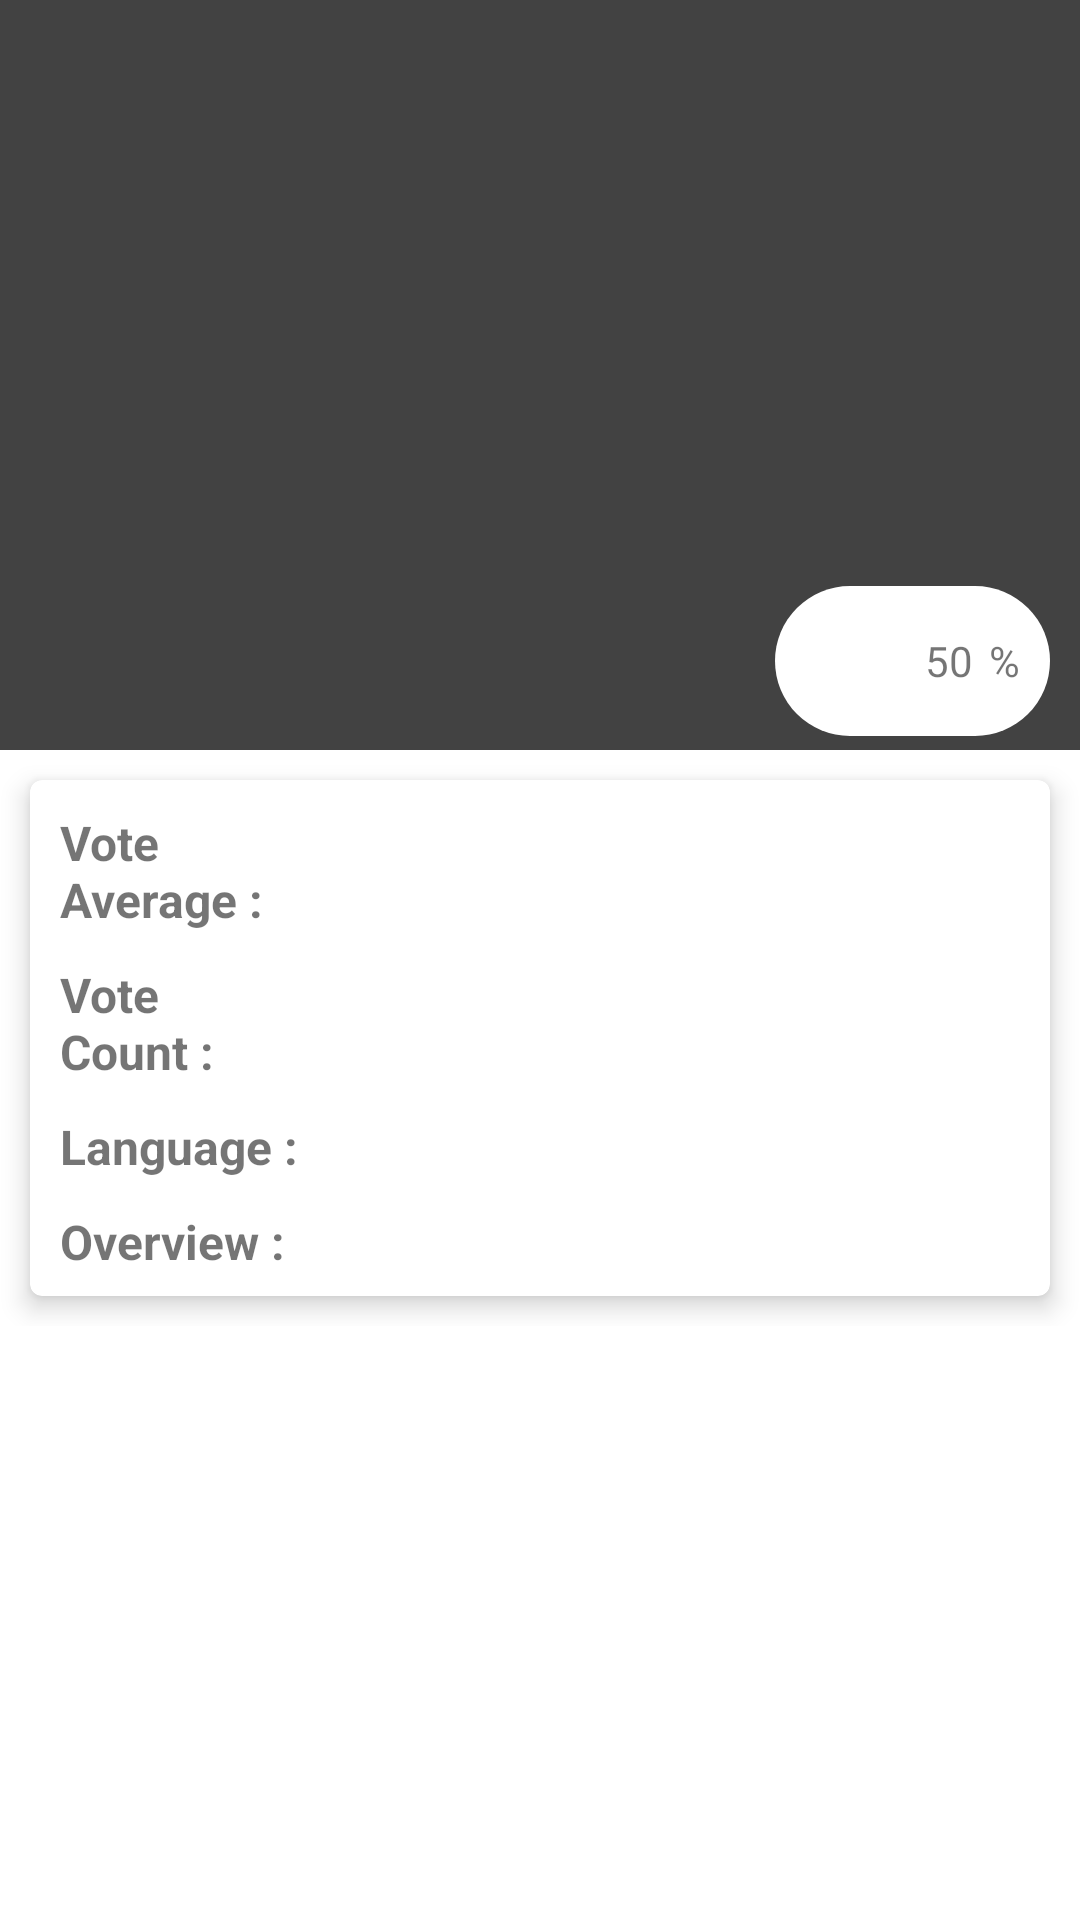

Layout XML and referenced resources for this Android screen:
<!-- AndroidManifest.xml: application theme AppTheme -->
<!-- res/layout/fragment_moview_details.xml -->
<?xml version="1.0" encoding="utf-8"?>
<RelativeLayout xmlns:android="http://schemas.android.com/apk/res/android"
    xmlns:tools="http://schemas.android.com/tools"
    android:layout_width="match_parent"
    android:layout_height="match_parent"
    xmlns:app="http://schemas.android.com/apk/res-auto"
    android:background="@color/white"
    android:clickable="true"
    android:focusable="true"
    tools:context=".views.fragment.MovieDetailsFragment">

    <ScrollView
        android:layout_width="match_parent"
        android:layout_height="match_parent">

        <RelativeLayout
            android:layout_width="match_parent"
            android:layout_height="wrap_content">

            <ImageView
                android:id="@+id/movie_poster_imageView"
                android:layout_width="match_parent"
                android:layout_height="250dp"
                android:src="@color/cardview_dark_background" />

            <LinearLayout
                android:layout_width="wrap_content"
                android:layout_height="wrap_content"
                android:layout_below="@id/movie_poster_imageView"
                android:layout_alignParentEnd="true"
                android:layout_marginTop="-55dp"
                android:layout_marginEnd="10dp"
                android:background="@drawable/popularity_bg"
                android:orientation="horizontal"
                android:padding="10dp">

                <ImageView
                    android:layout_width="30dp"
                    android:layout_height="30dp"
                    android:src="@drawable/like" />

                <TextView
                    android:id="@+id/popularity"
                    android:layout_width="wrap_content"
                    android:layout_height="wrap_content"
                    android:layout_gravity="center_vertical"
                    android:layout_marginStart="10dp"
                    android:text="50"
                    android:textSize="14sp" />

                <TextView
                    android:layout_width="wrap_content"
                    android:layout_height="wrap_content"
                    android:layout_gravity="center_vertical"
                    android:layout_marginStart="2dp"
                    android:text=" %"
                    android:textSize="14sp" />
            </LinearLayout>

            <android.support.v7.widget.CardView
                android:layout_marginBottom="20dp"
                android:layout_margin="10dp"
                android:layout_below="@id/movie_poster_imageView"
                android:layout_width="match_parent"
                android:layout_height="wrap_content"
                app:cardCornerRadius="4dp"
                app:cardElevation="5dp">

                <LinearLayout
                    android:layout_width="match_parent"
                    android:layout_height="wrap_content"
                    android:layout_marginStart="10dp"
                    android:orientation="vertical">


                    <LinearLayout
                        android:layout_width="match_parent"
                        android:layout_height="wrap_content"
                        android:layout_marginTop="10dp"
                        android:orientation="horizontal"
                        android:weightSum="8">

                        <TextView
                            android:layout_width="0dp"
                            android:layout_height="wrap_content"
                            android:layout_weight="2"
                            android:text="Vote Average : "
                            android:textSize="16sp"
                            android:textStyle="bold" />

                        <TextView
                            android:id="@+id/voteAverage"
                            android:layout_width="0dp"
                            android:layout_height="wrap_content"
                            android:layout_weight="6"
                            android:text=""
                            android:textSize="14sp" />
                    </LinearLayout>

                    <LinearLayout
                        android:layout_width="match_parent"
                        android:layout_height="wrap_content"
                        android:layout_marginTop="10dp"
                        android:orientation="horizontal"
                        android:weightSum="8">

                        <TextView
                            android:layout_width="0dp"
                            android:layout_height="wrap_content"
                            android:layout_weight="2"
                            android:text="Vote Count : "
                            android:textSize="16sp"
                            android:textStyle="bold" />

                        <TextView
                            android:id="@+id/voteCount"
                            android:layout_width="0dp"
                            android:layout_height="wrap_content"
                            android:layout_weight="6"
                            android:text=""
                            android:textSize="14sp" />
                    </LinearLayout>

                    <LinearLayout
                        android:layout_width="match_parent"
                        android:layout_height="wrap_content"
                        android:layout_marginTop="10dp"
                        android:orientation="horizontal"
                        android:weightSum="8">

                        <TextView
                            android:layout_width="0dp"
                            android:layout_height="wrap_content"
                            android:layout_weight="2"
                            android:text="Language : "
                            android:textSize="16sp"
                            android:textStyle="bold" />

                        <TextView
                            android:id="@+id/language"
                            android:layout_width="0dp"
                            android:layout_height="wrap_content"
                            android:layout_weight="6"
                            android:text=""
                            android:textSize="14sp" />
                    </LinearLayout>

                    <LinearLayout
                        android:layout_width="match_parent"
                        android:layout_height="wrap_content"
                        android:layout_marginTop="10dp"
                        android:orientation="horizontal"
                        android:weightSum="8">

                        <TextView
                            android:layout_width="0dp"
                            android:layout_height="wrap_content"
                            android:layout_weight="2"
                            android:text="Overview : "
                            android:textSize="16sp"
                            android:textStyle="bold" />

                        <TextView
                            android:layout_margin="5dp"
                            android:id="@+id/overview"
                            android:layout_width="0dp"
                            android:layout_height="wrap_content"
                            android:layout_weight="6"
                            android:text=""
                            android:textSize="14sp"
                            android:textStyle="italic" />
                    </LinearLayout>
                </LinearLayout>
            </android.support.v7.widget.CardView>
        </RelativeLayout>
    </ScrollView>
</RelativeLayout>
<!-- resources referenced by this layout -->
<resources>
  <!-- drawable popularity_bg (drawable) -->
  <?xml version="1.0" encoding="utf-8"?>
  <shape xmlns:android="http://schemas.android.com/apk/res/android"
      android:shape="rectangle">
      <solid android:color="@color/white" />
      <size
          android:width="50dp"
          android:height="30dp"/>
      <corners android:radius="25dp"/>
  </shape>
  <style name="AppTheme" parent="Theme.AppCompat.DayNight.DarkActionBar">
          
          <item name="colorPrimary">@color/colorPrimary</item>
          <item name="colorPrimaryDark">@color/colorPrimaryDark</item>
          <item name="colorAccent">@color/colorAccent</item>
          <item name="android:actionOverflowButtonStyle">@style/Widget.ActionButton.Overflow</item>
          <item name="windowActionBar">false</item>
          <item name="windowNoTitle">true</item>
      </style>
  <style name="Widget.ActionButton.Overflow" parent="@android:style/Widget.Holo.ActionButton.Overflow">
          <item name="android:src">@drawable/ic_sort_black_24dp</item>
  
      </style>
  <!-- not gathered from this repository: default colours our renderer supplied (Android Studio template values) -->
  <color name="white">#FFFFFFFF</color>
  <color name="colorPrimary">#FF6200EE</color>
  <color name="colorPrimaryDark">#FF3700B3</color>
  <color name="colorAccent">#FF03DAC5</color>
</resources>
